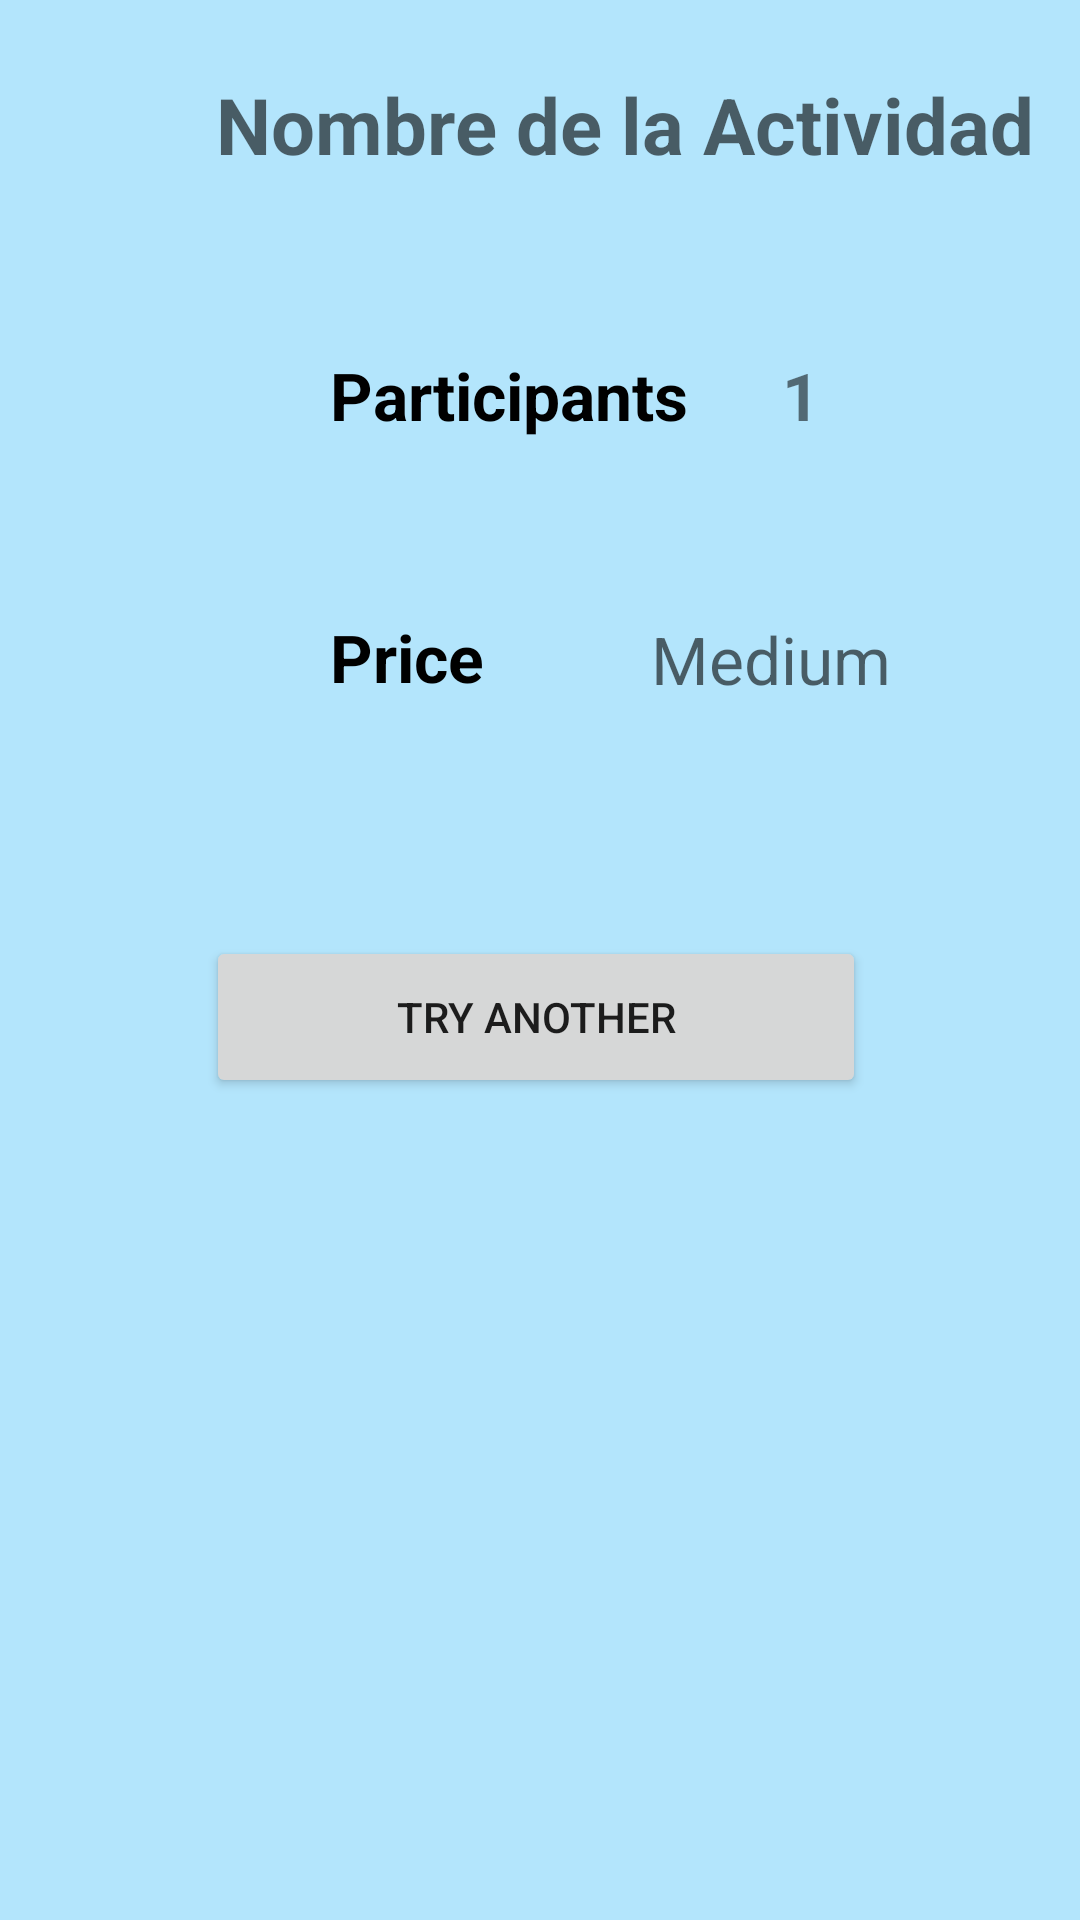

This screen was rendered from an Android layout file. Write that file and the resources it references.
<!-- AndroidManifest.xml: application theme Theme.BoredApi -->
<!-- res/layout/activity_sugerencia.xml -->
<?xml version="1.0" encoding="utf-8"?>
<androidx.constraintlayout.widget.ConstraintLayout
    xmlns:android="http://schemas.android.com/apk/res/android"
    xmlns:app="http://schemas.android.com/apk/res-auto"
    xmlns:tools="http://schemas.android.com/tools"
    android:id="@+id/layout_sugerencias"
    android:layout_width="match_parent"
    android:layout_height="match_parent"
    android:background="#b3e5fc"
    tools:context=".ActivitySugerencia">


    <TextView
        android:id="@+id/textView6"
        android:layout_width="345dp"
        android:layout_height="wrap_content"
        android:layout_marginStart="36dp"
        android:layout_marginTop="24dp"
        android:hint="Nombre de la Actividad"
        android:textAlignment="center"
        android:textColor="@color/black"
        android:textSize="26sp"
        android:textStyle="bold"
        app:layout_constraintStart_toStartOf="parent"
        app:layout_constraintTop_toTopOf="parent" />

    <ImageView
        android:id="@+id/iv_iconPerson"
        android:layout_width="50dp"
        android:layout_height="50dp"
        android:layout_marginStart="38dp"
        android:layout_marginTop="47dp"
        app:layout_constraintStart_toStartOf="parent"
        app:layout_constraintTop_toBottomOf="@+id/textView6"
        app:srcCompat="@drawable/ic_baseline_person_24" />

    <TextView
        android:id="@+id/textView"
        android:layout_width="wrap_content"
        android:layout_height="wrap_content"
        android:layout_marginStart="22dp"
        android:layout_marginTop="58dp"
        android:text="Participants"
        android:textColor="@color/black"
        android:textSize="22sp"
        android:textStyle="bold"
        app:layout_constraintStart_toEndOf="@+id/iv_iconPerson"
        app:layout_constraintTop_toBottomOf="@+id/textView6" />

    <TextView
        android:id="@+id/textView3"
        android:layout_width="50dp"
        android:layout_height="50dp"
        android:layout_marginTop="58dp"
        android:layout_marginEnd="68dp"
        android:text="1"
        android:textAlignment="center"
        android:textSize="22sp"
        android:textStyle="bold"
        app:layout_constraintEnd_toEndOf="parent"
        app:layout_constraintTop_toBottomOf="@+id/textView6" />

    <ImageView
        android:id="@+id/imageView2"
        android:layout_width="50dp"
        android:layout_height="50dp"
        android:layout_marginStart="38dp"
        android:layout_marginTop="41dp"
        app:layout_constraintStart_toStartOf="parent"
        app:layout_constraintTop_toBottomOf="@+id/iv_iconPerson"
        app:srcCompat="@drawable/ic_baseline_attach_money_24" />

    <TextView
        android:id="@+id/textView4"
        android:layout_width="wrap_content"
        android:layout_height="wrap_content"
        android:layout_marginStart="22dp"
        android:layout_marginTop="58dp"
        android:text="Price"
        android:textColor="@color/black"
        android:textSize="22sp"
        android:textStyle="bold"
        app:layout_constraintStart_toEndOf="@+id/imageView2"
        app:layout_constraintTop_toBottomOf="@+id/textView" />

    <TextView
        android:id="@+id/textView5"
        android:layout_width="83dp"
        android:layout_height="39dp"
        android:layout_marginTop="38dp"
        android:layout_marginEnd="60dp"
        android:hint="Medium"
        android:textSize="22sp"
        app:layout_constraintEnd_toEndOf="parent"
        app:layout_constraintTop_toBottomOf="@+id/textView3" />

    <Button
        android:id="@+id/btn_tryAnother"
        android:layout_width="220dp"
        android:layout_height="54dp"
        android:layout_marginStart="94dp"
        android:layout_marginTop="68dp"
        android:layout_marginEnd="97dp"
        android:text="Try Another"
        app:layout_constraintEnd_toEndOf="parent"
        app:layout_constraintStart_toStartOf="parent"
        app:layout_constraintTop_toBottomOf="@+id/textView5"
        tools:ignore="MissingConstraints" />

    <androidx.constraintlayout.widget.ConstraintLayout
        android:id="@+id/loading_container"
        android:layout_width="match_parent"
        android:layout_height="match_parent"
        android:background="#f5f5f5"
        android:elevation="5dp"
        tools:layout_editor_absoluteX="0dp"
        tools:layout_editor_absoluteY="0dp"
        android:visibility="gone">

        <ProgressBar
            android:id="@+id/progressBar2"
            style="?android:attr/progressBarStyle"
            android:layout_width="172dp"
            android:layout_height="103dp"
            app:layout_constraintBottom_toBottomOf="parent"
            app:layout_constraintEnd_toEndOf="parent"
            app:layout_constraintHorizontal_bias="0.5"
            app:layout_constraintStart_toStartOf="parent"
            app:layout_constraintTop_toTopOf="parent" />


    </androidx.constraintlayout.widget.ConstraintLayout>

</androidx.constraintlayout.widget.ConstraintLayout>
<!-- resources referenced by this layout -->
<resources>
  <style name="Theme.BoredApi" parent="Theme.MaterialComponents.DayNight.DarkActionBar">
          
          <item name="colorPrimary">#1e88e5</item>
          <item name="colorPrimaryVariant">@color/purple_700</item>
          <item name="colorOnPrimary">@color/white</item>
          
          <item name="colorSecondary">@color/teal_200</item>
          <item name="colorSecondaryVariant">@color/teal_700</item>
          <item name="colorOnSecondary">@color/black</item>
          
          <item name="android:statusBarColor" tools:targetApi="l">?attr/colorPrimaryVariant</item>
          
      </style>
  <!-- not gathered from this repository: default colours our renderer supplied (Android Studio template values) -->
  <color name="purple_700">#FF3700B3</color>
  <color name="teal_200">#FF03DAC5</color>
  <color name="teal_700">#FF018786</color>
  <color name="black">#FF000000</color>
  <color name="white">#FFFFFFFF</color>
</resources>
